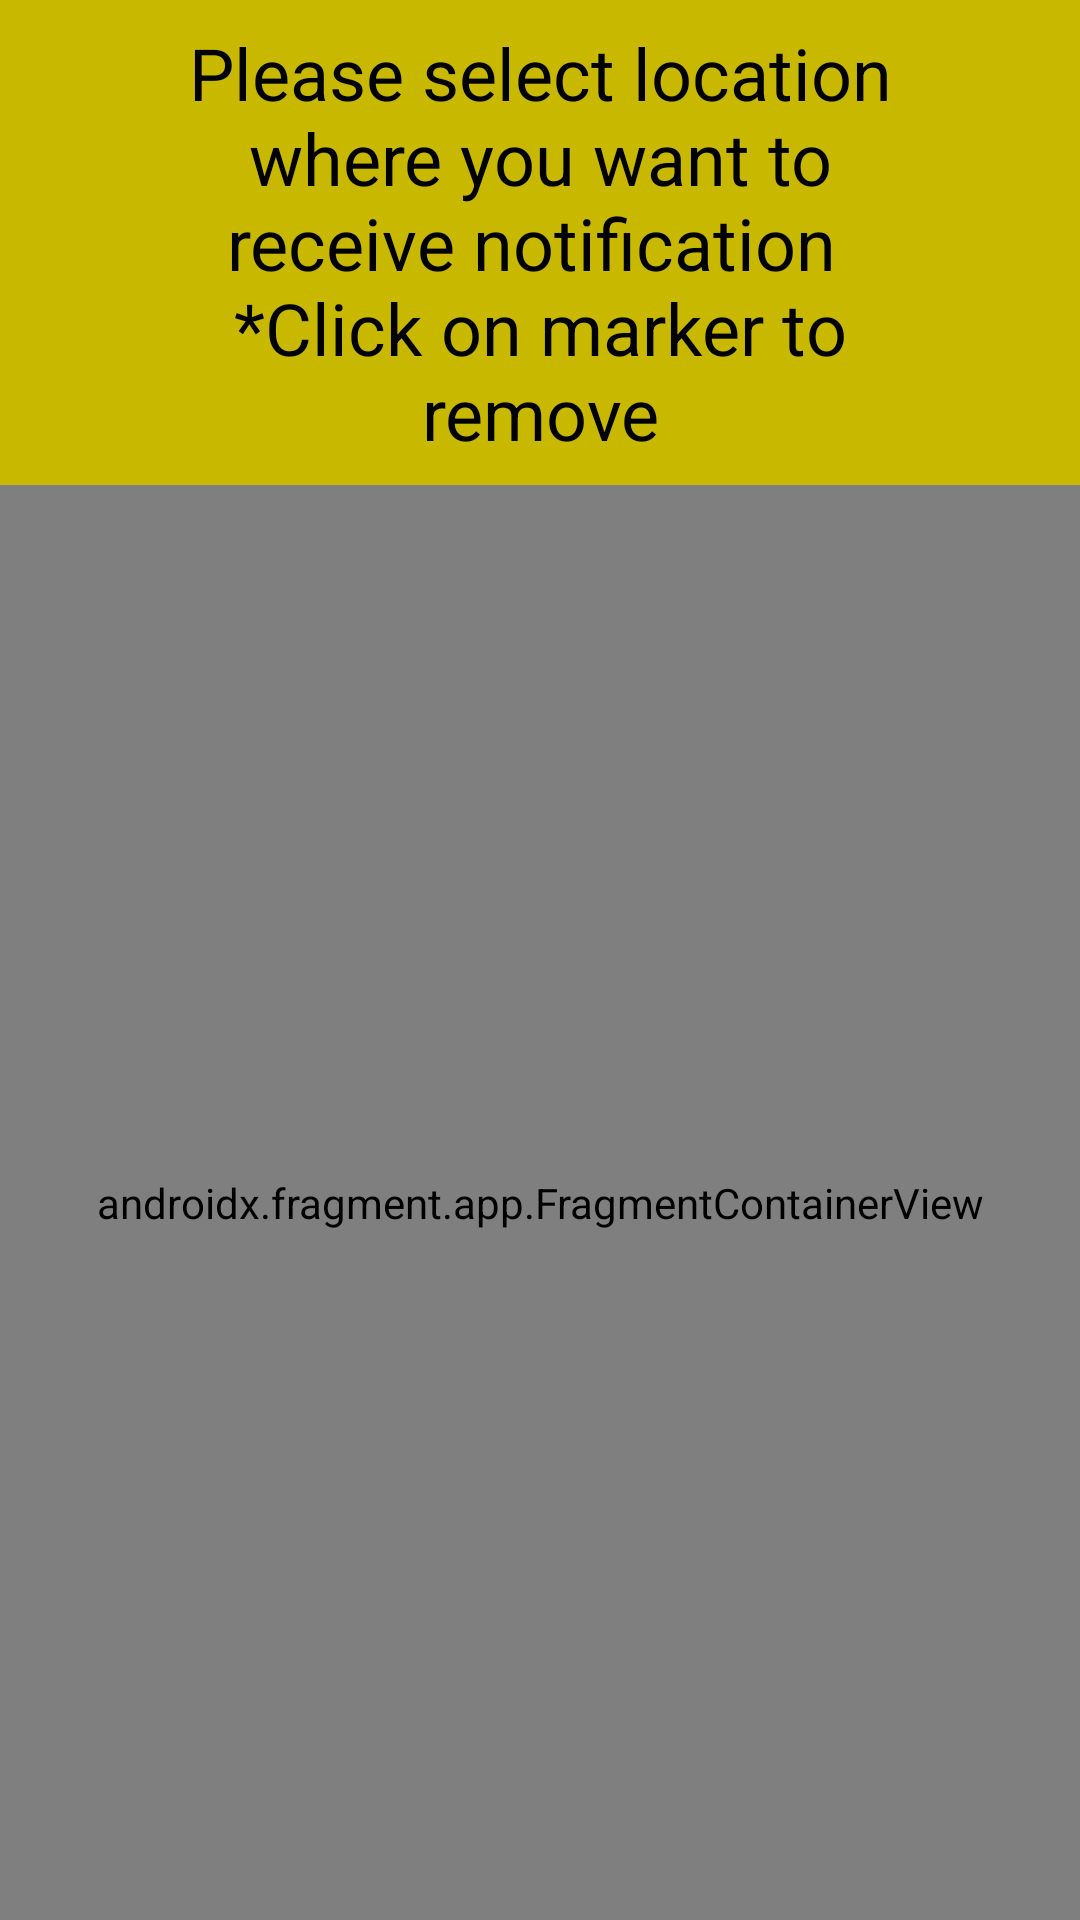

Reconstruct the res/layout file that produces this screen, plus the resources it refers to.
<!-- AndroidManifest.xml: application theme Theme.Work.Breaker -->
<!-- res/layout/fragment_map.xml -->
<?xml version="1.0" encoding="utf-8"?>
<layout>

    <androidx.constraintlayout.widget.ConstraintLayout xmlns:android="http://schemas.android.com/apk/res/android"
        xmlns:app="http://schemas.android.com/apk/res-auto"
        xmlns:tools="http://schemas.android.com/tools"
        android:layout_width="match_parent"
        android:layout_height="match_parent">

        <ProgressBar
            android:id="@+id/progress_view"
            android:layout_width="48dp"
            android:layout_height="48dp"
            android:elevation="1dp"
            android:padding="5dp"
            android:visibility="invisible"
            app:layout_constraintBottom_toBottomOf="@+id/instruction_text"
            app:layout_constraintEnd_toEndOf="parent"
            app:layout_constraintHorizontal_bias="1.0"
            app:layout_constraintStart_toStartOf="@+id/instruction_text"
            app:layout_constraintTop_toTopOf="parent"
            tools:visibility="visible" />

        <androidx.appcompat.widget.AppCompatTextView
            android:id="@+id/instruction_text"
            android:layout_width="match_parent"
            android:layout_height="wrap_content"
            android:background="@color/yellow_700"
            android:gravity="center"
            android:paddingLeft="60dp"
            android:paddingTop="8dp"
            android:paddingRight="60dp"
            android:paddingBottom="8dp"
            android:text="@string/map_header_text"
            android:textColor="@color/black"
            android:textSize="24sp"
            app:fontFamily="@font/caveat_semi_bold"
            app:layout_constraintEnd_toEndOf="parent"
            app:layout_constraintStart_toStartOf="parent"
            app:layout_constraintTop_toTopOf="parent" />

        <androidx.fragment.app.FragmentContainerView
            android:id="@+id/map"
            android:name="com.google.android.gms.maps.SupportMapFragment"
            android:layout_width="0dp"
            android:layout_height="0dp"
            app:layout_constraintBottom_toBottomOf="parent"
            app:layout_constraintEnd_toEndOf="parent"
            app:layout_constraintStart_toStartOf="parent"
            app:layout_constraintTop_toBottomOf="@+id/instruction_text"
            tools:context="kataryna.app.work.breaker.presentation.features.map.MapFragment" />

    </androidx.constraintlayout.widget.ConstraintLayout>

</layout>
<!-- resources referenced by this layout -->
<resources>
  <color name="black">#FF000000</color>
  <color name="yellow_700">#c8b900</color>
  <string name="map_header_text">Please select location where you want to receive notification \n*Click on marker to remove</string>
  <style name="Theme.Work.Breaker" parent="Theme.MaterialComponents.DayNight.NoActionBar">
          
          <item name="colorPrimary">@color/pink_500</item>
          <item name="colorPrimaryVariant">@color/purple_200</item>
          <item name="colorOnPrimary">@color/white</item>
          
          <item name="colorSecondary">@color/yellow_200</item>
          <item name="colorSecondaryVariant">@color/yellow_700</item>
          <item name="colorOnSecondary">@color/black</item>
          
          <item name="android:statusBarColor">@android:color/transparent</item>
          
      </style>
  <color name="pink_500">#FF4081</color>
  <color name="purple_200">#FFBB86FC</color>
  <color name="white">#FFFFFFFF</color>
  <color name="yellow_200">#ffff72</color>
</resources>
